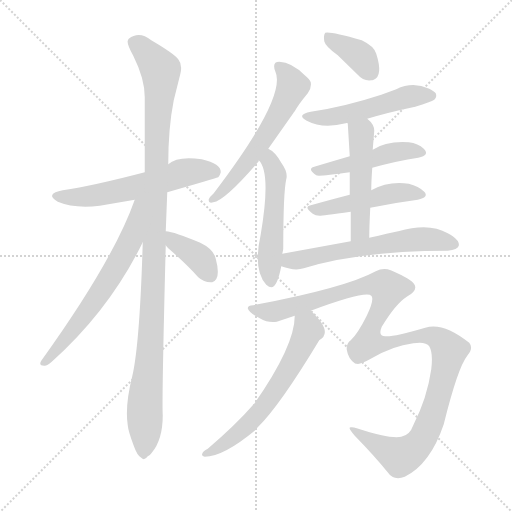
t = 0.00 s
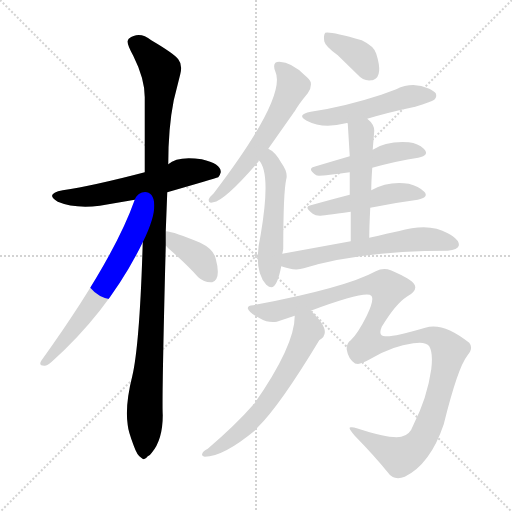
t = 2.09 s
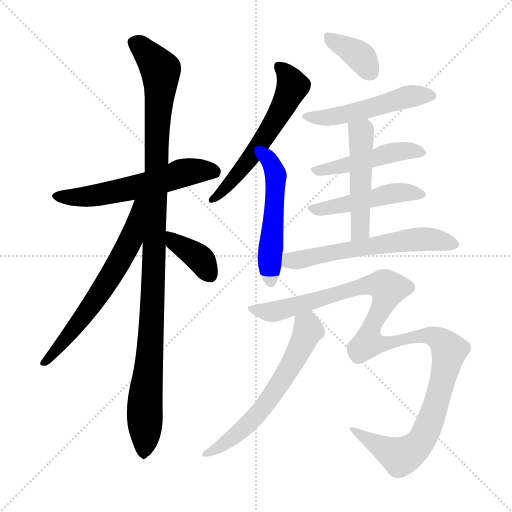
t = 4.17 s
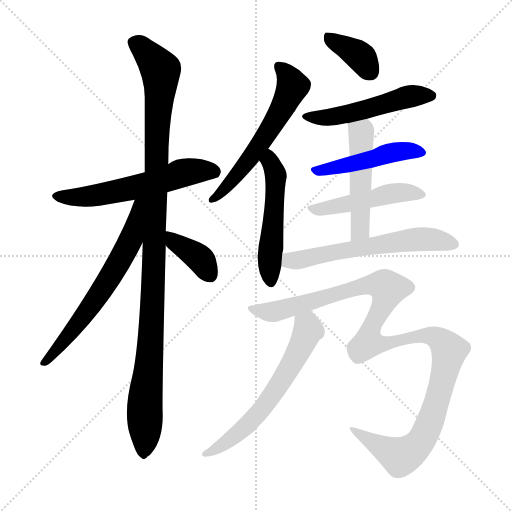
t = 6.25 s
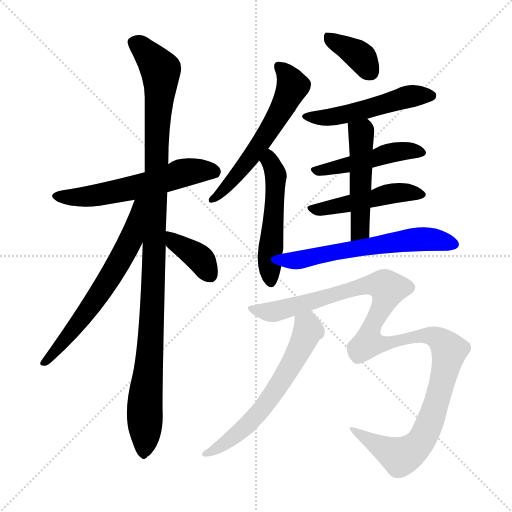
t = 8.34 s
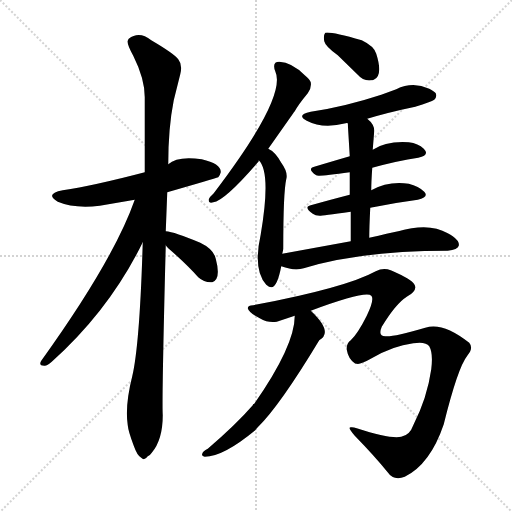
t = 10.42 s

The animated SVG that drew these frames (rendered in a browser with its animation timeline set to each time). Animation: 14 CSS @keyframes rules; one cycle of 10.42 s.

<svg version="1.1" viewBox="0 0 1024 1024" xmlns="http://www.w3.org/2000/svg">
  <g stroke="lightgray" stroke-dasharray="1,1" stroke-width="1" transform="scale(4, 4)">
    <line x1="0" y1="0" x2="256" y2="256"></line>
    <line x1="256" y1="0" x2="0" y2="256"></line>
    <line x1="128" y1="0" x2="128" y2="256"></line>
    <line x1="0" y1="128" x2="256" y2="128"></line>
  </g>
<g transform="scale(1, -1) translate(0, -900)">
   <style type="text/css">
    @keyframes keyframes0 {
      from {
       stroke: blue;
       stroke-dashoffset: 577;
       stroke-width: 128;
       }
       65% {
       animation-timing-function: step-end;
       stroke: blue;
       stroke-dashoffset: 0;
       stroke-width: 128;
       }
       to {
       stroke: black;
       stroke-width: 1024;
       }
       }
       #make-me-a-hanzi-animation-0 {
         animation: keyframes0 0.719564s both;
         animation-delay: 0.000000s;
         animation-timing-function: linear;
       }
    @keyframes keyframes1 {
      from {
       stroke: blue;
       stroke-dashoffset: 1098;
       stroke-width: 128;
       }
       78% {
       animation-timing-function: step-end;
       stroke: blue;
       stroke-dashoffset: 0;
       stroke-width: 128;
       }
       to {
       stroke: black;
       stroke-width: 1024;
       }
       }
       #make-me-a-hanzi-animation-1 {
         animation: keyframes1 1.143555s both;
         animation-delay: 0.719564s;
         animation-timing-function: linear;
       }
    @keyframes keyframes2 {
      from {
       stroke: blue;
       stroke-dashoffset: 638;
       stroke-width: 128;
       }
       67% {
       animation-timing-function: step-end;
       stroke: blue;
       stroke-dashoffset: 0;
       stroke-width: 128;
       }
       to {
       stroke: black;
       stroke-width: 1024;
       }
       }
       #make-me-a-hanzi-animation-2 {
         animation: keyframes2 0.769206s both;
         animation-delay: 1.863118s;
         animation-timing-function: linear;
       }
    @keyframes keyframes3 {
      from {
       stroke: blue;
       stroke-dashoffset: 381;
       stroke-width: 128;
       }
       55% {
       animation-timing-function: step-end;
       stroke: blue;
       stroke-dashoffset: 0;
       stroke-width: 128;
       }
       to {
       stroke: black;
       stroke-width: 1024;
       }
       }
       #make-me-a-hanzi-animation-3 {
         animation: keyframes3 0.560059s both;
         animation-delay: 2.632324s;
         animation-timing-function: linear;
       }
    @keyframes keyframes4 {
      from {
       stroke: blue;
       stroke-dashoffset: 579;
       stroke-width: 128;
       }
       65% {
       animation-timing-function: step-end;
       stroke: blue;
       stroke-dashoffset: 0;
       stroke-width: 128;
       }
       to {
       stroke: black;
       stroke-width: 1024;
       }
       }
       #make-me-a-hanzi-animation-4 {
         animation: keyframes4 0.721191s both;
         animation-delay: 3.192383s;
         animation-timing-function: linear;
       }
    @keyframes keyframes5 {
      from {
       stroke: blue;
       stroke-dashoffset: 516;
       stroke-width: 128;
       }
       63% {
       animation-timing-function: step-end;
       stroke: blue;
       stroke-dashoffset: 0;
       stroke-width: 128;
       }
       to {
       stroke: black;
       stroke-width: 1024;
       }
       }
       #make-me-a-hanzi-animation-5 {
         animation: keyframes5 0.669922s both;
         animation-delay: 3.913574s;
         animation-timing-function: linear;
       }
    @keyframes keyframes6 {
      from {
       stroke: blue;
       stroke-dashoffset: 375;
       stroke-width: 128;
       }
       55% {
       animation-timing-function: step-end;
       stroke: blue;
       stroke-dashoffset: 0;
       stroke-width: 128;
       }
       to {
       stroke: black;
       stroke-width: 1024;
       }
       }
       #make-me-a-hanzi-animation-6 {
         animation: keyframes6 0.555176s both;
         animation-delay: 4.583496s;
         animation-timing-function: linear;
       }
    @keyframes keyframes7 {
      from {
       stroke: blue;
       stroke-dashoffset: 507;
       stroke-width: 128;
       }
       62% {
       animation-timing-function: step-end;
       stroke: blue;
       stroke-dashoffset: 0;
       stroke-width: 128;
       }
       to {
       stroke: black;
       stroke-width: 1024;
       }
       }
       #make-me-a-hanzi-animation-7 {
         animation: keyframes7 0.662598s both;
         animation-delay: 5.138672s;
         animation-timing-function: linear;
       }
    @keyframes keyframes8 {
      from {
       stroke: blue;
       stroke-dashoffset: 471;
       stroke-width: 128;
       }
       61% {
       animation-timing-function: step-end;
       stroke: blue;
       stroke-dashoffset: 0;
       stroke-width: 128;
       }
       to {
       stroke: black;
       stroke-width: 1024;
       }
       }
       #make-me-a-hanzi-animation-8 {
         animation: keyframes8 0.633301s both;
         animation-delay: 5.801270s;
         animation-timing-function: linear;
       }
    @keyframes keyframes9 {
      from {
       stroke: blue;
       stroke-dashoffset: 477;
       stroke-width: 128;
       }
       61% {
       animation-timing-function: step-end;
       stroke: blue;
       stroke-dashoffset: 0;
       stroke-width: 128;
       }
       to {
       stroke: black;
       stroke-width: 1024;
       }
       }
       #make-me-a-hanzi-animation-9 {
         animation: keyframes9 0.638184s both;
         animation-delay: 6.434570s;
         animation-timing-function: linear;
       }
    @keyframes keyframes10 {
      from {
       stroke: blue;
       stroke-dashoffset: 493;
       stroke-width: 128;
       }
       62% {
       animation-timing-function: step-end;
       stroke: blue;
       stroke-dashoffset: 0;
       stroke-width: 128;
       }
       to {
       stroke: black;
       stroke-width: 1024;
       }
       }
       #make-me-a-hanzi-animation-10 {
         animation: keyframes10 0.651204s both;
         animation-delay: 7.072754s;
         animation-timing-function: linear;
       }
    @keyframes keyframes11 {
      from {
       stroke: blue;
       stroke-dashoffset: 599;
       stroke-width: 128;
       }
       66% {
       animation-timing-function: step-end;
       stroke: blue;
       stroke-dashoffset: 0;
       stroke-width: 128;
       }
       to {
       stroke: black;
       stroke-width: 1024;
       }
       }
       #make-me-a-hanzi-animation-11 {
         animation: keyframes11 0.737467s both;
         animation-delay: 7.723958s;
         animation-timing-function: linear;
       }
    @keyframes keyframes12 {
      from {
       stroke: blue;
       stroke-dashoffset: 1181;
       stroke-width: 128;
       }
       79% {
       animation-timing-function: step-end;
       stroke: blue;
       stroke-dashoffset: 0;
       stroke-width: 128;
       }
       to {
       stroke: black;
       stroke-width: 1024;
       }
       }
       #make-me-a-hanzi-animation-12 {
         animation: keyframes12 1.211100s both;
         animation-delay: 8.461426s;
         animation-timing-function: linear;
       }
    @keyframes keyframes13 {
      from {
       stroke: blue;
       stroke-dashoffset: 614;
       stroke-width: 128;
       }
       67% {
       animation-timing-function: step-end;
       stroke: blue;
       stroke-dashoffset: 0;
       stroke-width: 128;
       }
       to {
       stroke: black;
       stroke-width: 1024;
       }
       }
       #make-me-a-hanzi-animation-13 {
         animation: keyframes13 0.749674s both;
         animation-delay: 9.672526s;
         animation-timing-function: linear;
       }
</style>
<path d="M 334.5 515.5 Q 428.5 542.5 436.5 545.5 Q 440.5 550.5 441.5 555.5 Q 442.5 572.5 403.5 581.5 Q 354.5 588.5 336.5 571.5 L 289.5 555.5 Q 186.5 528.5 125.5 519.5 Q 88.5 512.5 115.5 496.5 Q 148.5 482.5 199.5 488.5 L 269.5 500.5 L 334.5 515.5 Z" fill="lightgray"></path> 
<path d="M 285.5 415.5 Q 279.5 211.5 264.5 147.5 Q 249.5 88.5 255.5 49.5 Q 256.5 37.5 267.5 8.5 Q 274.5 -11.5 282.5 -15.5 Q 288.5 -22.5 295.5 -12.5 Q 299.5 -11.5 303.5 -5.5 Q 325.5 20.5 325.5 69.5 Q 323.5 98.5 331.5 409.5 L 331.5 437.5 L 334.5 515.5 L 336.5 571.5 Q 336.5 644.5 347.5 699.5 L 360.5 751.5 Q 365.5 770.5 356.5 781.5 Q 348.5 792.5 302.5 819.5 Q 278.5 838.5 257.5 822.5 Q 256.5 821.5 255.5 818.5 Q 253.5 811.5 266.5 788.5 Q 289.5 742.5 289.5 705.5 L 289.5 555.5 L 285.5 415.5 Z" fill="lightgray"></path> 
<path d="M 269.5 500.5 Q 227.5 380.5 82.5 178.5 Q 76.5 168.5 88.5 168.5 Q 93.5 167.5 103.5 176.5 Q 219.5 280.5 285.5 415.5 C 341.5 527.5 279.5 528.5 269.5 500.5 Z" fill="lightgray"></path> 
<path d="M 331.5 409.5 Q 333.5 406.5 336.5 403.5 Q 372.5 372.5 396.5 345.5 Q 407.5 335.5 421.5 335.5 Q 423.5 335.5 424.5 335.5 Q 442.5 341.5 431.5 382.5 Q 427.5 401.5 400.5 414.5 Q 348.5 436.5 331.5 437.5 C 307.5 440.5 313.5 433.5 331.5 409.5 Z" fill="lightgray"></path> 
<path d="M 536.5 602.5 L 586.5 673.5 Q 587.5 675.5 589.5 677.5 Q 596.5 690.5 615.5 713.5 Q 623.5 723.5 621.5 735.5 Q 619.5 741.5 609.5 749.5 Q 583.5 775.5 558.5 776.5 Q 543.5 776.5 550.5 757.5 Q 574.5 706.5 427.5 513.5 Q 419.5 506.5 417.5 501.5 Q 416.5 492.5 426.5 495.5 Q 449.5 498.5 517.5 577.5 L 517.5 579.5 C 534.5 604.5 519.5 577.5 536.5 602.5 Z" fill="lightgray"></path> 
<path d="M 564.5 392.5 Q 566.5 400.5 566.5 402.5 Q 566.5 515.5 572.5 541.5 Q 576.5 555.5 562.5 574.5 Q 550.5 596.5 536.5 602.5 C 510.5 617.5 499.5 603.5 517.5 579.5 Q 542.5 555.5 521.5 431.5 Q 505.5 359.5 532.5 330.5 Q 538.5 325.5 542.5 325.5 Q 554.5 325.5 562.5 367.5 L 564.5 392.5 Z" fill="lightgray"></path> 
<path d="M 675.5 789.5 L 715.5 750.5 Q 726.5 737.5 742.5 739.5 Q 744.5 739.5 747.5 740.5 Q 766.5 748.5 752.5 792.5 Q 748.5 807.5 723.5 819.5 Q 660.5 837.5 650.5 834.5 Q 646.5 829.5 648.5 817.5 Q 650.5 807.5 675.5 789.5 Z" fill="lightgray"></path> 
<path d="M 734.5 662.5 Q 777.5 675.5 830.5 686.5 Q 862.5 696.5 868.5 700.5 Q 874.5 706.5 871.5 713.5 Q 868.5 717.5 858.5 722.5 Q 825.5 737.5 792.5 721.5 L 762.5 710.5 Q 689.5 686.5 621.5 676.5 Q 591.5 670.5 613.5 658.5 Q 645.5 641.5 691.5 653.5 Q 692.5 654.5 695.5 653.5 L 734.5 662.5 Z" fill="lightgray"></path> 
<path d="M 699.5 587.5 Q 668.5 578.5 628.5 566.5 Q 613.5 562.5 632.5 549.5 Q 635.5 546.5 699.5 555.5 L 744.5 564.5 Q 795.5 578.5 836.5 584.5 Q 860.5 589.5 847.5 602.5 Q 836.5 613.5 817.5 615.5 Q 772.5 618.5 745.5 600.5 L 699.5 587.5 Z" fill="lightgray"></path> 
<path d="M 699.5 510.5 Q 664.5 501.5 621.5 489.5 Q 606.5 486.5 625.5 472.5 Q 630.5 468.5 639.5 468.5 Q 643.5 468.5 701.5 476.5 L 740.5 484.5 Q 789.5 494.5 835.5 500.5 Q 858.5 505.5 848.5 516.5 Q 837.5 527.5 817.5 532.5 Q 776.5 538.5 742.5 519.5 L 699.5 510.5 Z" fill="lightgray"></path> 
<path d="M 745.5 600.5 L 745.5 601.5 L 748.5 638.5 Q 748.5 651.5 734.5 662.5 C 712.5 682.5 693.5 683.5 695.5 653.5 L 699.5 587.5 L 699.5 555.5 L 699.5 510.5 L 701.5 476.5 L 701.5 417.5 C 701.5 387.5 738.5 394.5 738.5 424.5 Q 738.5 444.5 740.5 484.5 L 742.5 519.5 Q 742.5 535.5 744.5 564.5 L 745.5 600.5 Z" fill="lightgray"></path> 
<path d="M 701.5 417.5 L 564.5 392.5 C 534.5 387.5 533.5 376.5 562.5 367.5 Q 589.5 357.5 607.5 363.5 Q 721.5 398.5 895.5 398.5 Q 915.5 400.5 917.5 408.5 Q 919.5 417.5 905.5 427.5 Q 901.5 430.5 895.5 433.5 Q 866.5 450.5 823.5 443.5 Q 816.5 442.5 738.5 424.5 L 701.5 417.5 Z" fill="lightgray"></path> 
<path d="M 621.5 278.5 Q 732.5 319.5 742.5 308.5 Q 749.5 301.5 733.5 268.5 Q 715.5 232.5 701.5 219.5 Q 692.5 213.5 693.5 200.5 Q 696.5 182.5 709.5 173.5 Q 711.5 172.5 713.5 172.5 Q 720.5 170.5 741.5 182.5 Q 785.5 208.5 826.5 213.5 Q 851.5 217.5 858.5 207.5 Q 866.5 193.5 862.5 161.5 Q 854.5 104.5 826.5 49.5 Q 819.5 29.5 802.5 26.5 Q 781.5 21.5 713.5 43.5 Q 707.5 45.5 703.5 45.5 Q 692.5 47.5 709.5 28.5 Q 748.5 -11.5 774.5 -43.5 Q 787.5 -62.5 809.5 -53.5 Q 860.5 -28.5 887.5 51.5 Q 915.5 164.5 934.5 188.5 Q 947.5 203.5 938.5 214.5 Q 885.5 256.5 850.5 244.5 Q 785.5 225.5 770.5 227.5 Q 755.5 227.5 763.5 246.5 Q 791.5 292.5 813.5 306.5 Q 836.5 319.5 828.5 331.5 Q 823.5 341.5 781.5 359.5 Q 766.5 365.5 751.5 357.5 Q 691.5 324.5 506.5 289.5 Q 495.5 289.5 495.5 283.5 Q 497.5 274.5 519.5 263.5 Q 536.5 253.5 553.5 256.5 L 589.5 268.5 L 621.5 278.5 Z" fill="lightgray"></path> 
<path d="M 589.5 268.5 Q 589.5 208.5 508.5 92.5 Q 505.5 92.5 505.5 89.5 Q 472.5 51.5 415.5 2.5 Q 405.5 -2.5 404.5 -7.5 Q 402.5 -12.5 409.5 -13.5 Q 446.5 -13.5 510.5 39.5 Q 511.5 41.5 515.5 45.5 Q 559.5 88.5 638.5 219.5 Q 667.5 235.5 621.5 278.5 C 600.5 299.5 591.5 298.5 589.5 268.5 Z" fill="lightgray"></path> 
      <clipPath id="make-me-a-hanzi-clip-0">
      <path d="M 334.5 515.5 Q 428.5 542.5 436.5 545.5 Q 440.5 550.5 441.5 555.5 Q 442.5 572.5 403.5 581.5 Q 354.5 588.5 336.5 571.5 L 289.5 555.5 Q 186.5 528.5 125.5 519.5 Q 88.5 512.5 115.5 496.5 Q 148.5 482.5 199.5 488.5 L 269.5 500.5 L 334.5 515.5 Z" fill="lightgray"></path>
      </clipPath>
      <path clip-path="url(#make-me-a-hanzi-clip-0)" d="M 117.5 509.5 L 145.5 505.5 L 201.5 511.5 L 296.5 531.5 L 366.5 554.5 L 408.5 559.5 L 431.5 554.5 " fill="none" id="make-me-a-hanzi-animation-0" stroke-dasharray="449 898" stroke-linecap="round"></path>

      <clipPath id="make-me-a-hanzi-clip-1">
      <path d="M 285.5 415.5 Q 279.5 211.5 264.5 147.5 Q 249.5 88.5 255.5 49.5 Q 256.5 37.5 267.5 8.5 Q 274.5 -11.5 282.5 -15.5 Q 288.5 -22.5 295.5 -12.5 Q 299.5 -11.5 303.5 -5.5 Q 325.5 20.5 325.5 69.5 Q 323.5 98.5 331.5 409.5 L 331.5 437.5 L 334.5 515.5 L 336.5 571.5 Q 336.5 644.5 347.5 699.5 L 360.5 751.5 Q 365.5 770.5 356.5 781.5 Q 348.5 792.5 302.5 819.5 Q 278.5 838.5 257.5 822.5 Q 256.5 821.5 255.5 818.5 Q 253.5 811.5 266.5 788.5 Q 289.5 742.5 289.5 705.5 L 289.5 555.5 L 285.5 415.5 Z" fill="lightgray"></path>
      </clipPath>
      <path clip-path="url(#make-me-a-hanzi-clip-1)" d="M 267.5 814.5 L 283.5 804.5 L 321.5 759.5 L 312.5 608.5 L 309.5 369.5 L 286.5 -3.5 " fill="none" id="make-me-a-hanzi-animation-1" stroke-dasharray="970 1940" stroke-linecap="round"></path>

      <clipPath id="make-me-a-hanzi-clip-2">
      <path d="M 269.5 500.5 Q 227.5 380.5 82.5 178.5 Q 76.5 168.5 88.5 168.5 Q 93.5 167.5 103.5 176.5 Q 219.5 280.5 285.5 415.5 C 341.5 527.5 279.5 528.5 269.5 500.5 Z" fill="lightgray"></path>
      </clipPath>
      <path clip-path="url(#make-me-a-hanzi-clip-2)" d="M 284.5 497.5 L 276.5 491.5 L 260.5 418.5 L 224.5 352.5 L 154.5 250.5 L 89.5 176.5 " fill="none" id="make-me-a-hanzi-animation-2" stroke-dasharray="510 1020" stroke-linecap="round"></path>

      <clipPath id="make-me-a-hanzi-clip-3">
      <path d="M 331.5 409.5 Q 333.5 406.5 336.5 403.5 Q 372.5 372.5 396.5 345.5 Q 407.5 335.5 421.5 335.5 Q 423.5 335.5 424.5 335.5 Q 442.5 341.5 431.5 382.5 Q 427.5 401.5 400.5 414.5 Q 348.5 436.5 331.5 437.5 C 307.5 440.5 313.5 433.5 331.5 409.5 Z" fill="lightgray"></path>
      </clipPath>
      <path clip-path="url(#make-me-a-hanzi-clip-3)" d="M 334.5 430.5 L 394.5 387.5 L 423.5 345.5 " fill="none" id="make-me-a-hanzi-animation-3" stroke-dasharray="253 506" stroke-linecap="round"></path>

      <clipPath id="make-me-a-hanzi-clip-4">
      <path d="M 536.5 602.5 L 586.5 673.5 Q 587.5 675.5 589.5 677.5 Q 596.5 690.5 615.5 713.5 Q 623.5 723.5 621.5 735.5 Q 619.5 741.5 609.5 749.5 Q 583.5 775.5 558.5 776.5 Q 543.5 776.5 550.5 757.5 Q 574.5 706.5 427.5 513.5 Q 419.5 506.5 417.5 501.5 Q 416.5 492.5 426.5 495.5 Q 449.5 498.5 517.5 577.5 L 517.5 579.5 C 534.5 604.5 519.5 577.5 536.5 602.5 Z" fill="lightgray"></path>
      </clipPath>
      <path clip-path="url(#make-me-a-hanzi-clip-4)" d="M 558.5 765.5 L 573.5 751.5 L 585.5 725.5 L 570.5 695.5 L 497.5 578.5 L 470.5 544.5 L 426.5 504.5 " fill="none" id="make-me-a-hanzi-animation-4" stroke-dasharray="451 902" stroke-linecap="round"></path>

      <clipPath id="make-me-a-hanzi-clip-5">
      <path d="M 564.5 392.5 Q 566.5 400.5 566.5 402.5 Q 566.5 515.5 572.5 541.5 Q 576.5 555.5 562.5 574.5 Q 550.5 596.5 536.5 602.5 C 510.5 617.5 499.5 603.5 517.5 579.5 Q 542.5 555.5 521.5 431.5 Q 505.5 359.5 532.5 330.5 Q 538.5 325.5 542.5 325.5 Q 554.5 325.5 562.5 367.5 L 564.5 392.5 Z" fill="lightgray"></path>
      </clipPath>
      <path clip-path="url(#make-me-a-hanzi-clip-5)" d="M 536.5 592.5 L 551.5 547.5 L 539.5 385.5 L 541.5 335.5 " fill="none" id="make-me-a-hanzi-animation-5" stroke-dasharray="388 776" stroke-linecap="round"></path>

      <clipPath id="make-me-a-hanzi-clip-6">
      <path d="M 675.5 789.5 L 715.5 750.5 Q 726.5 737.5 742.5 739.5 Q 744.5 739.5 747.5 740.5 Q 766.5 748.5 752.5 792.5 Q 748.5 807.5 723.5 819.5 Q 660.5 837.5 650.5 834.5 Q 646.5 829.5 648.5 817.5 Q 650.5 807.5 675.5 789.5 Z" fill="lightgray"></path>
      </clipPath>
      <path clip-path="url(#make-me-a-hanzi-clip-6)" d="M 653.5 829.5 L 716.5 790.5 L 742.5 754.5 " fill="none" id="make-me-a-hanzi-animation-6" stroke-dasharray="247 494" stroke-linecap="round"></path>

      <clipPath id="make-me-a-hanzi-clip-7">
      <path d="M 734.5 662.5 Q 777.5 675.5 830.5 686.5 Q 862.5 696.5 868.5 700.5 Q 874.5 706.5 871.5 713.5 Q 868.5 717.5 858.5 722.5 Q 825.5 737.5 792.5 721.5 L 762.5 710.5 Q 689.5 686.5 621.5 676.5 Q 591.5 670.5 613.5 658.5 Q 645.5 641.5 691.5 653.5 Q 692.5 654.5 695.5 653.5 L 734.5 662.5 Z" fill="lightgray"></path>
      </clipPath>
      <path clip-path="url(#make-me-a-hanzi-clip-7)" d="M 614.5 668.5 L 636.5 663.5 L 679.5 667.5 L 816.5 706.5 L 859.5 709.5 " fill="none" id="make-me-a-hanzi-animation-7" stroke-dasharray="379 758" stroke-linecap="round"></path>

      <clipPath id="make-me-a-hanzi-clip-8">
      <path d="M 699.5 587.5 Q 668.5 578.5 628.5 566.5 Q 613.5 562.5 632.5 549.5 Q 635.5 546.5 699.5 555.5 L 744.5 564.5 Q 795.5 578.5 836.5 584.5 Q 860.5 589.5 847.5 602.5 Q 836.5 613.5 817.5 615.5 Q 772.5 618.5 745.5 600.5 L 699.5 587.5 Z" fill="lightgray"></path>
      </clipPath>
      <path clip-path="url(#make-me-a-hanzi-clip-8)" d="M 630.5 557.5 L 793.5 596.5 L 840.5 594.5 " fill="none" id="make-me-a-hanzi-animation-8" stroke-dasharray="343 686" stroke-linecap="round"></path>

      <clipPath id="make-me-a-hanzi-clip-9">
      <path d="M 699.5 510.5 Q 664.5 501.5 621.5 489.5 Q 606.5 486.5 625.5 472.5 Q 630.5 468.5 639.5 468.5 Q 643.5 468.5 701.5 476.5 L 740.5 484.5 Q 789.5 494.5 835.5 500.5 Q 858.5 505.5 848.5 516.5 Q 837.5 527.5 817.5 532.5 Q 776.5 538.5 742.5 519.5 L 699.5 510.5 Z" fill="lightgray"></path>
      </clipPath>
      <path clip-path="url(#make-me-a-hanzi-clip-9)" d="M 623.5 480.5 L 685.5 488.5 L 781.5 513.5 L 840.5 510.5 " fill="none" id="make-me-a-hanzi-animation-9" stroke-dasharray="349 698" stroke-linecap="round"></path>

      <clipPath id="make-me-a-hanzi-clip-10">
      <path d="M 745.5 600.5 L 745.5 601.5 L 748.5 638.5 Q 748.5 651.5 734.5 662.5 C 712.5 682.5 693.5 683.5 695.5 653.5 L 699.5 587.5 L 699.5 555.5 L 699.5 510.5 L 701.5 476.5 L 701.5 417.5 C 701.5 387.5 738.5 394.5 738.5 424.5 Q 738.5 444.5 740.5 484.5 L 742.5 519.5 Q 742.5 535.5 744.5 564.5 L 745.5 600.5 Z" fill="lightgray"></path>
      </clipPath>
      <path clip-path="url(#make-me-a-hanzi-clip-10)" d="M 703.5 647.5 L 722.5 633.5 L 720.5 443.5 L 706.5 424.5 " fill="none" id="make-me-a-hanzi-animation-10" stroke-dasharray="365 730" stroke-linecap="round"></path>

      <clipPath id="make-me-a-hanzi-clip-11">
      <path d="M 701.5 417.5 L 564.5 392.5 C 534.5 387.5 533.5 376.5 562.5 367.5 Q 589.5 357.5 607.5 363.5 Q 721.5 398.5 895.5 398.5 Q 915.5 400.5 917.5 408.5 Q 919.5 417.5 905.5 427.5 Q 901.5 430.5 895.5 433.5 Q 866.5 450.5 823.5 443.5 Q 816.5 442.5 738.5 424.5 L 701.5 417.5 Z" fill="lightgray"></path>
      </clipPath>
      <path clip-path="url(#make-me-a-hanzi-clip-11)" d="M 573.5 385.5 L 579.5 378.5 L 598.5 379.5 L 696.5 401.5 L 825.5 420.5 L 859.5 421.5 L 908.5 411.5 " fill="none" id="make-me-a-hanzi-animation-11" stroke-dasharray="471 942" stroke-linecap="round"></path>

      <clipPath id="make-me-a-hanzi-clip-12">
      <path d="M 621.5 278.5 Q 732.5 319.5 742.5 308.5 Q 749.5 301.5 733.5 268.5 Q 715.5 232.5 701.5 219.5 Q 692.5 213.5 693.5 200.5 Q 696.5 182.5 709.5 173.5 Q 711.5 172.5 713.5 172.5 Q 720.5 170.5 741.5 182.5 Q 785.5 208.5 826.5 213.5 Q 851.5 217.5 858.5 207.5 Q 866.5 193.5 862.5 161.5 Q 854.5 104.5 826.5 49.5 Q 819.5 29.5 802.5 26.5 Q 781.5 21.5 713.5 43.5 Q 707.5 45.5 703.5 45.5 Q 692.5 47.5 709.5 28.5 Q 748.5 -11.5 774.5 -43.5 Q 787.5 -62.5 809.5 -53.5 Q 860.5 -28.5 887.5 51.5 Q 915.5 164.5 934.5 188.5 Q 947.5 203.5 938.5 214.5 Q 885.5 256.5 850.5 244.5 Q 785.5 225.5 770.5 227.5 Q 755.5 227.5 763.5 246.5 Q 791.5 292.5 813.5 306.5 Q 836.5 319.5 828.5 331.5 Q 823.5 341.5 781.5 359.5 Q 766.5 365.5 751.5 357.5 Q 691.5 324.5 506.5 289.5 Q 495.5 289.5 495.5 283.5 Q 497.5 274.5 519.5 263.5 Q 536.5 253.5 553.5 256.5 L 589.5 268.5 L 621.5 278.5 Z" fill="lightgray"></path>
      </clipPath>
      <path clip-path="url(#make-me-a-hanzi-clip-12)" d="M 503.5 282.5 L 553.5 277.5 L 712.5 324.5 L 760.5 330.5 L 776.5 323.5 L 763.5 282.5 L 744.5 252.5 L 736.5 214.5 L 773.5 212.5 L 843.5 230.5 L 877.5 222.5 L 896.5 203.5 L 890.5 157.5 L 865.5 68.5 L 846.5 24.5 L 829.5 3.5 L 800.5 -13.5 L 722.5 33.5 L 706.5 37.5 " fill="none" id="make-me-a-hanzi-animation-12" stroke-dasharray="1053 2106" stroke-linecap="round"></path>

      <clipPath id="make-me-a-hanzi-clip-13">
      <path d="M 589.5 268.5 Q 589.5 208.5 508.5 92.5 Q 505.5 92.5 505.5 89.5 Q 472.5 51.5 415.5 2.5 Q 405.5 -2.5 404.5 -7.5 Q 402.5 -12.5 409.5 -13.5 Q 446.5 -13.5 510.5 39.5 Q 511.5 41.5 515.5 45.5 Q 559.5 88.5 638.5 219.5 Q 667.5 235.5 621.5 278.5 C 600.5 299.5 591.5 298.5 589.5 268.5 Z" fill="lightgray"></path>
      </clipPath>
      <path clip-path="url(#make-me-a-hanzi-clip-13)" d="M 596.5 263.5 L 614.5 248.5 L 610.5 224.5 L 548.5 115.5 L 492.5 46.5 L 453.5 15.5 L 412.5 -5.5 " fill="none" id="make-me-a-hanzi-animation-13" stroke-dasharray="486 972" stroke-linecap="round"></path>

</g>
</svg>
